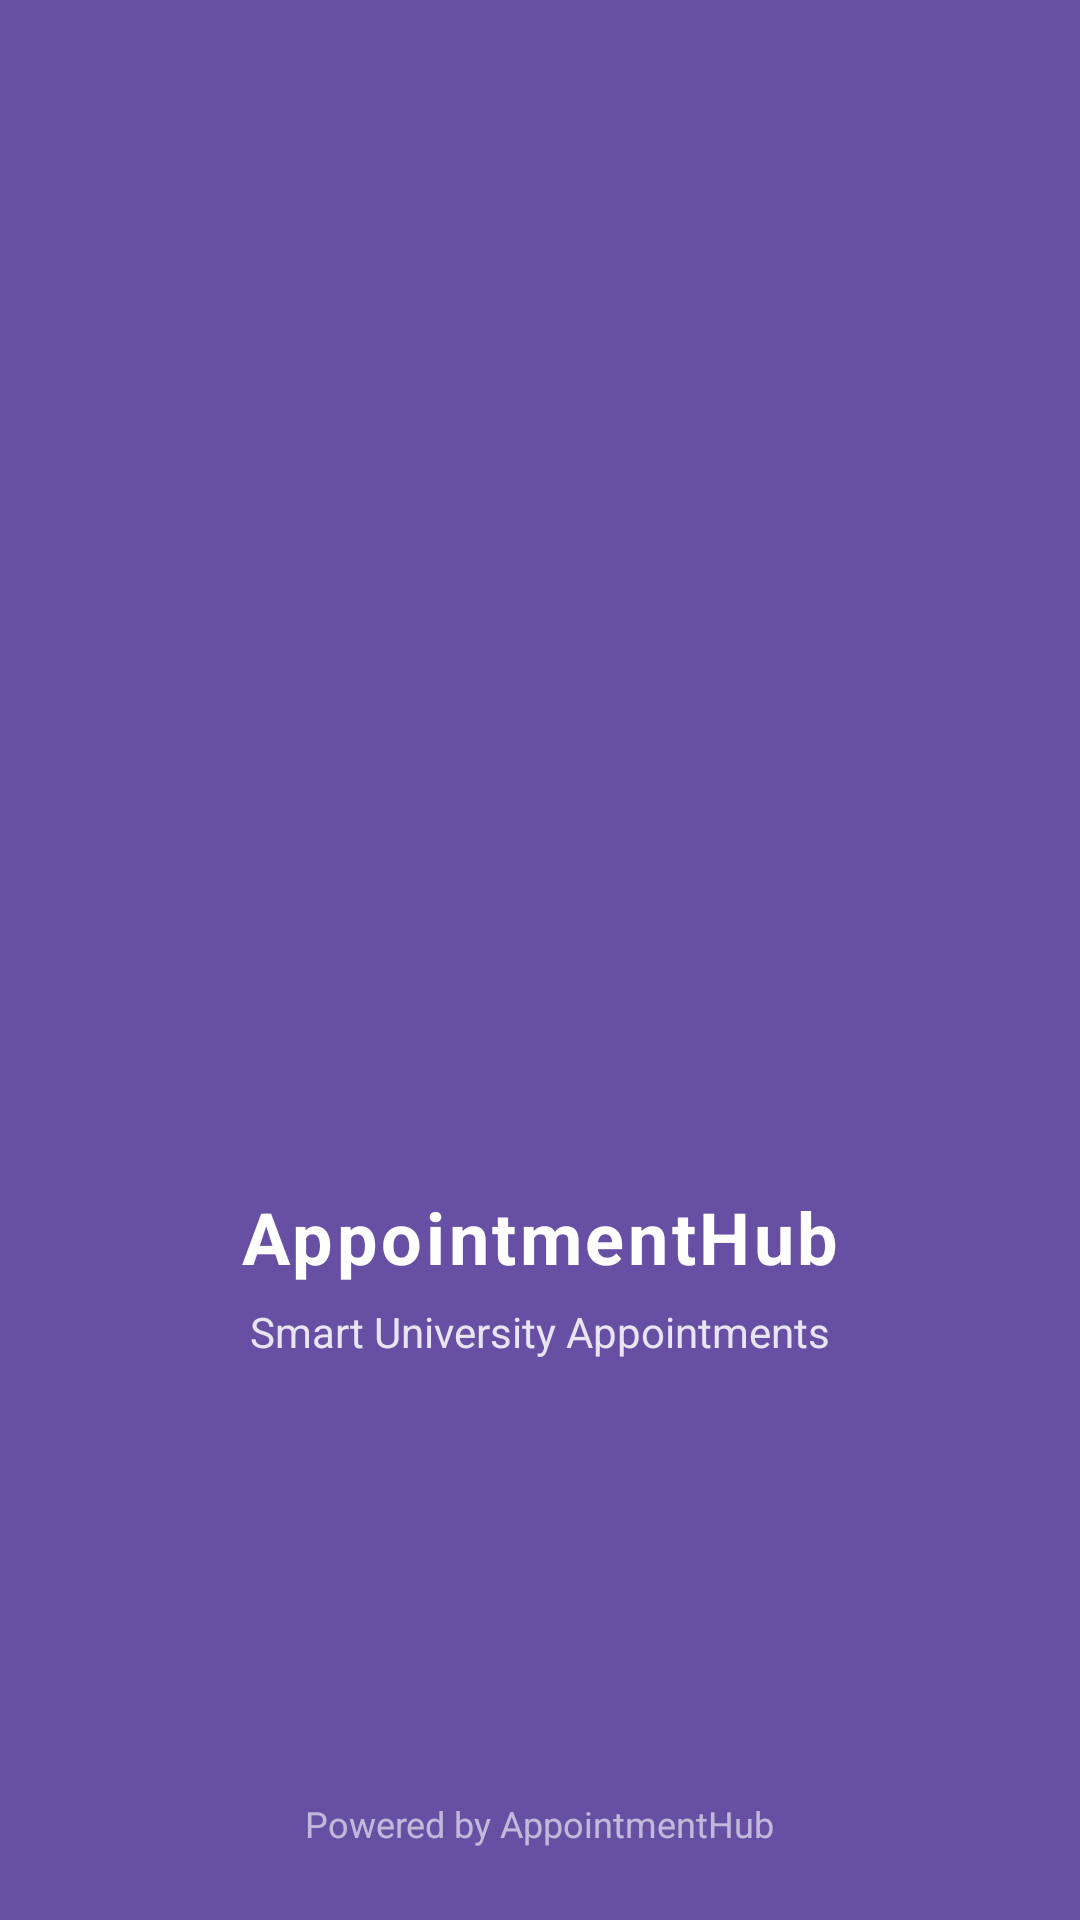

This screen was rendered from an Android layout file. Write that file and the resources it references.
<!-- AndroidManifest.xml: activity theme Theme.AppointmentHub.Splash -->
<!-- res/layout/activity_splash.xml -->
<?xml version="1.0" encoding="utf-8"?>
<androidx.constraintlayout.widget.ConstraintLayout
    xmlns:android="http://schemas.android.com/apk/res/android"
    xmlns:app="http://schemas.android.com/apk/res-auto"
    android:id="@+id/splash_root"
    android:layout_width="match_parent"
    android:layout_height="match_parent"
    android:background="?attr/colorPrimary">

    
    <com.google.android.material.imageview.ShapeableImageView
        android:id="@+id/imgLogo"
        android:layout_width="120dp"
        android:layout_height="120dp"
        android:contentDescription="@string/app_name"
        android:src="@drawable/ic_university"

        app:layout_constraintTop_toTopOf="parent"
        app:layout_constraintBottom_toBottomOf="parent"
        app:layout_constraintStart_toStartOf="parent"
        app:layout_constraintEnd_toEndOf="parent"/>

    
    <TextView
        android:id="@+id/tvAppName"
        android:layout_width="wrap_content"
        android:layout_height="wrap_content"
        android:text="@string/app_name"
        android:textColor="@color/white"
        android:textSize="24sp"
        android:textStyle="bold"
        android:letterSpacing="0.05"
        app:layout_constraintTop_toBottomOf="@id/imgLogo"
        app:layout_constraintStart_toStartOf="parent"
        app:layout_constraintEnd_toEndOf="parent"
        android:layout_marginTop="16dp"/>

    
    <TextView
        android:id="@+id/tvTagline"
        android:layout_width="wrap_content"
        android:layout_height="wrap_content"
        android:text="Smart University Appointments"
        android:textColor="@color/white"
        android:textSize="14sp"
        android:alpha="0.85"
        app:layout_constraintTop_toBottomOf="@id/tvAppName"
        app:layout_constraintStart_toStartOf="parent"
        app:layout_constraintEnd_toEndOf="parent"
        android:layout_marginTop="6dp"/>

    
    <TextView
        android:id="@+id/tvFooter"
        android:layout_width="wrap_content"
        android:layout_height="wrap_content"
        android:text="Powered by AppointmentHub"
        android:textColor="@color/white"
        android:textSize="12sp"
        android:alpha="0.6"
        app:layout_constraintBottom_toBottomOf="parent"
        app:layout_constraintStart_toStartOf="parent"
        app:layout_constraintEnd_toEndOf="parent"
        android:layout_marginBottom="24dp"/>

</androidx.constraintlayout.widget.ConstraintLayout>
<!-- resources referenced by this layout -->
<resources>
  <color name="white">#FFFFFFFF</color>
  <string name="app_name">AppointmentHub</string>
  <style name="Theme.AppointmentHub.Splash" parent="Theme.Material3.DayNight.NoActionBar">
  
      </style>
</resources>
